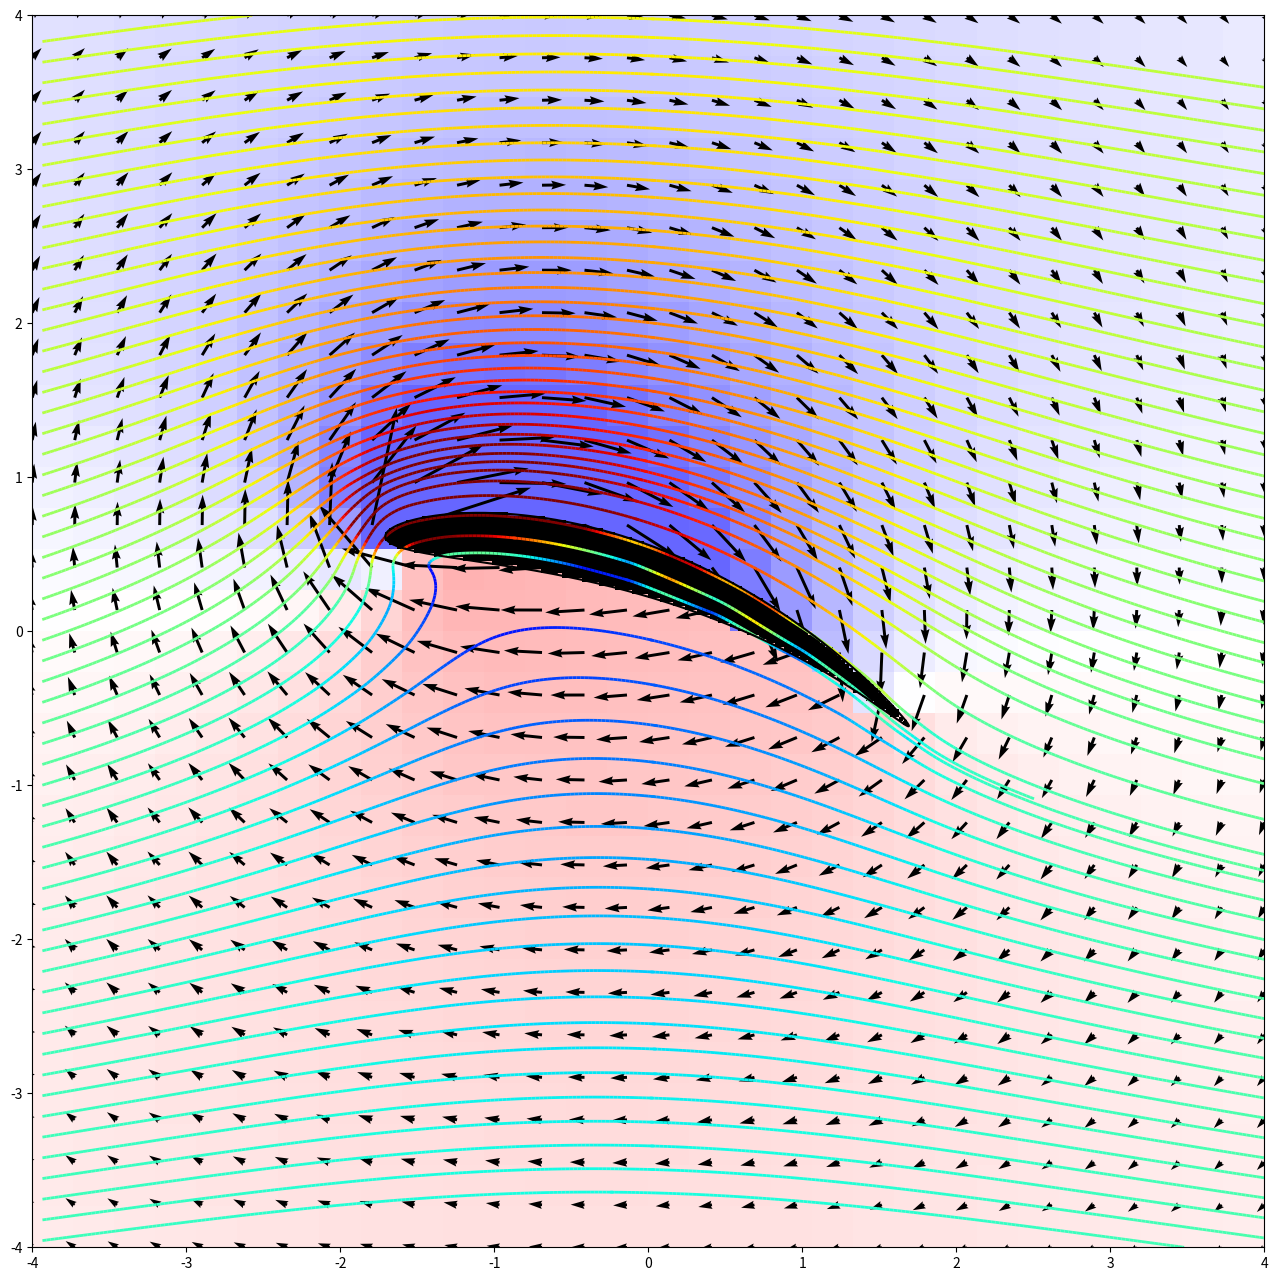

Write the Python code that produced this figure.
#!/usr/bin/env python3
# -*- coding: utf-8 -*-

import numpy as np
import matplotlib.pyplot as plt
import matplotlib.colors

# for complex number operations
from cmath import exp, pi, log, sqrt


name = "kutta-jukowski"

U0 = 1              # Velocity
a = 1               # Radius
b1 = 0.05           # Joukowski shift real
b2 = 0.2            # Joukowski shift imag
c = 0.9             # Joukowski deformation
alpha = 20/180*pi   # Angle of the flow


# Circulation to get Kutta condition
gamma = -4*pi*U0*((a+b1) * np.sin(alpha) + b2*np.cos(alpha))

# Shift of circle  as a complex number
z0 = -b1 + 1j*b2                         

# Complex potential around a circle with attack angle alpha
def circlePot(z):
    w = complex(0,0)
    w += U0 * exp(-1j * alpha) * z
    w += U0 * exp(1j * alpha) * a**2 / z
    w += - 1j * gamma / (2 * pi) * log(z)
    return w


# Conformal map as a composition of translation, Joukowski and rotation
def Jouk(z):
    return - exp(1j*alpha) * ((z+z0) + c**2/(z+z0))


# Inverse conformal map 
# There are two roots of the Joukowksi map, we return the root with larger modulus
# To be outside of the original circle

def invJouk(zz):
    
    z = exp(1j*alpha)*zz

    r1 = z/2 + sqrt(z**2/4 - c**2) - z0
    r2 = z/2 - sqrt(z**2/4 - c**2) - z0

    if abs(r1) > abs(r2):
        return r1
    else:        
        return r2

# Compute velocity using potential derivative
# Taking into account z0 shift and inverse conformal map
def complexVelocity(z):
    eps = 0.0001
    dwdz = (circlePot(invJouk(z+eps)) - circlePot(invJouk(z)))/eps
    return dwdz


###############
# CALCULATION #
###############    

# Range in X and Y    
W = 4
Y, X = np.mgrid[-W:W:30j, -W:W:30j]
Z = X + 1j * Y


U = np.zeros(Z.shape)
V = np.zeros(Z.shape)
for i in range(Z.shape[0]):
    for j in range(Z.shape[1]):  
        dwdz = complexVelocity(Z[i,j])        
        U[i,j] = dwdz.real
        V[i,j] = -dwdz.imag

# Relative Pressure deduced from velocity
P = - (U**2 + V**2) + U0**2


########
# PLOT #
########

# Plot
fig = plt.figure(figsize=(16,16),dpi=90)
ax = fig.add_subplot(111)

# Seeds for the stream lines
K = 60
seeds = np.array([[-0.99*W]*K, np.linspace(-0.99*W,0.99*W,K)])

# Optionnaly color 
col = np.sqrt(U**2 + V**2)
normalizer = matplotlib.colors.Normalize(0,2)

# Density high enough to make sure all lines are ploted
ax.streamplot(X, Y, U, V, start_points = seeds.T, integration_direction = 'forward', 
              density=10, linewidth=2, color = col, norm=normalizer,cmap="jet", arrowstyle="-")


# Quiver plot IN THE REFERENCE FRAME OF THE STILL AIR !!!
ax.quiver(X,Y,U - U0,V)

ax.set_xlim(-W,W)
ax.set_ylim(-W,W)

# Add a mask (at higher resolution for the shape of the wing)
Yr, Xr = np.mgrid[-W:W:300j, -W:W:300j]
Zr = Xr + 1j*Yr

immask = np.zeros((Zr.shape[0], Zr.shape[1],4),dtype=float)

for i in range(immask.shape[0]):
    for j in range(immask.shape[1]):
        if abs(invJouk(Zr[i,j])) < a:
            immask[i,j,3] = 1.0
        else:
            immask[i,j,3] = 0.0

ax.imshow(P[::-1,:], extent=(-W, W, -W, W), alpha=0.6, cmap='bwr', clim = (-2,2), aspect='auto')
ax.imshow(immask[::-1,:], extent=(-W, W, -W, W), aspect='auto')

       
# Trace the contour of the airfoil       
xs = []
ys = []
for t in np.arange(0,2*pi,0.01):
    z = a*exp(1j*t)            
    Z = exp(-2*1j*alpha)*Jouk(z)
    xs.append(-Z.real)
    ys.append(-Z.imag)
ax.plot(xs,ys,'-k')
        
ax.set_aspect(1)

fig.savefig('demo.png', bbox_inches='tight')
#fig.show()
